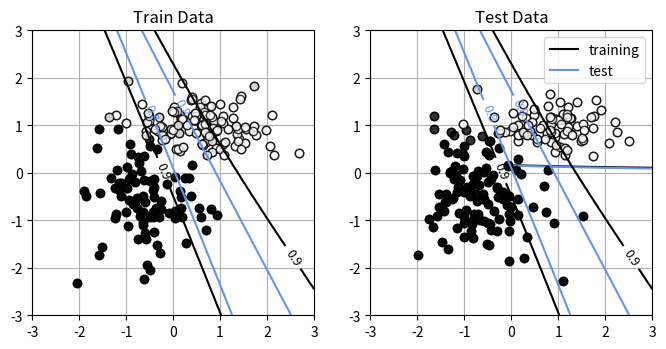

Write the Python code that produced this figure.
import numpy as np
import matplotlib.pyplot as plt
import time

epsilon = 1e-3
# 시그모이드 함수 ------------------------
def Sigmoid(x):
    y = 1 / (1 + np.exp(-x))
    return y

def Relu(x):   
    return np.maximum(0,x)

def deriv_Relu(x):      
    if x >=0:
        dout = 1
    else:
        dout = 0        
    return dout
    
  
def MLP_forward(U1, U2, P, C, x):
    N, D = x.shape #입력 차원
    zsum = np.zeros((N,P+1))
    z = np.zeros((N,P+1))
    osum = np.zeros((N,C))
    o = np.zeros((N,C))
    
    for n in range(N):
        #은닉층의 계산
        zsum[n,0] = 1.0
        z[n,0] = 1.0
        for j in range(P):
            zsum[n,j+1] = np.dot(U1[j],np.r_[1,x[n]])
            z[n,j+1] = Sigmoid(zsum[n, j+1])
        #출력층 계산
        for k in range(C):
            osum[n,k] = np.dot(U2[k],z[n])
            #o[n,k] = Sigmoid(osum[n,k])
            o[n,k] = Relu(osum[n,k])
    return o, osum, z, zsum

def MLP_backward(U1, U2, P, C, x, y):
    N, D = x.shape #입력 차원
    dU1 = np.zeros_like(U1)
    dU2 = np.zeros_like(U2)
    delta = np.zeros(C)
    eta = np.zeros(P)    
    
    o, osum, z, zsum = MLP_forward(U1,U2,P,C,x)
    for n in range(N):
        # 출력층 node의 입력에서 에러값 delta 계산
        for k in range(C):
            delta[k] = (y[n,k]-o[n,k])*deriv_Relu(osum[n,k])
        #delta = (y[n] - o[n]) * deriv_Relu(o[n])
            
        # 은닉층 node의 입력에서 에러값 eta 계산
        sum_err = np.zeros_like(eta)
        #t_eta[0] = 0.0
        for j in range(P):
            for k in range(C):
                sum_err[j] = sum_err[j] + U2[k,j+1]*delta[k] #은닉층 j번째 node의 출력에 유입되는 에러값을 계산
            eta[j] = z[n,j+1]*(1-z[n,j+1])*sum_err[j] #은닉층 j번째 node의 입력의 에러값 계산, 시그모이드 함수의 미분값
        
        # 출력 node와 은닉층 node를 연결하는 edge의 weight 미분값을 계산       
        for k in range(C):
            for j in range(P+1):
                dU2[k,j] = dU2[k,j] - z[n,j]*delta[k]/N # N으로 나눠 delta의 평균
        
        # 은닉층 node와 입력층 node를 연결하는 edge의 weight 미분값을 계산
        x_ = np.r_[1,x[n]]
        for j in range(P):
            for i in range(D+1):
                dU1[j,i] = dU1[j,i] - x_[i]*eta[j]/N

    return dU1, dU2    

def mse_cal(U1, U2, P, C, X, Y):
    N, D = X_test.shape
    output, _, _, _ = MLP_forward(U1, U2, P, C, X)
    mse = np.square(Y.reshape(-1)- output.reshape(-1)).mean()
    return mse

np.random.seed(seed=100) # 난수를 고정
N = 400 # 데이터의 수
K = 2 # 분포의 수
Y = np.zeros((N, 2), dtype=np.uint8)
X = np.zeros((N, 2))
X_range0 = [-3, 3] # X0의 범위, 표시용
X_range1 = [-3, 3] # X1의 범위, 표시용
Mu = np.array([[-0.5, -0.5], [0.5, 1.0]]) # 분포의 중심
Sig = np.array([[0.7, 0.7], [0.8, 0.3]]) # 분포의 분산
Pi = np.array([0.5, 1.0]) # 각 분포에 대한 비율
for n in range(N):
    wk = np.random.rand()
    for k in range(K):
        if wk < Pi[k]:
            Y[n, k] = 1
            break
    for k in range(K):
        X[n, k] = np.random.randn() * Sig[Y[n, :] == 1, k] + \
        Mu[Y[n, :] == 1, k]


# -------- 2 분류 데이터를 테스트 훈련 데이터로 분할
YestRatio = 0.5
X_n_training = int(N * YestRatio)
X_train = X[:X_n_training]
X_test = X[X_n_training:]
Y_train = Y[:X_n_training]
Y_test = Y[X_n_training:]


# -------- 데이터를 'class_data.npz'에 저장
np.savez('class_data.npz', X_train=X_train, Y_train=Y_train,
         X_test=X_test, Y_test=Y_test,
         X_range0=X_range0, X_range1=X_range1)


def Show_MLP_Contour(U1, U2, P, C):
    xn = 60 #등고선 표시 해상도
    x0 = np.linspace(X_range0[0],X_range0[1], xn)
    x1 = np.linspace(X_range1[0],X_range1[1], xn)
    xx0,xx1 = np.meshgrid(x0,x1)
    x = np.c_[np.reshape(xx0,xn*xn), np.reshape(xx1,xn*xn)]
    o, _, _, _ = MLP_forward(U1,U2,P,C,x)
    plt.figure(1, figsize=(4,4))
    for ic in range(C):
        f = o[:,ic]
        f = f.reshape(xn, xn)
        f = f.T
        cont = plt.contour(xx0, xx1, f, levels=[0.8, 0.9],
                           colors=['cornflowerblue', 'black'])
        cont.clabel(fmt='%1.1f', fontsize=9)
    plt.xlim(X_range0)
    plt.ylim(X_range1) 

# 데이터를 그리기 ------------------------------
def Show_data(x, t):
    wk, n = t.shape
    c = [[0, 0, 0], [1, 1, 1]]
    for i in range(n):
        plt.plot(x[t[:, i] == 1, 0], x[t[:, i] == 1, 1],
                 linestyle='none',
                 marker='o', markeredgecolor='black',
                 color=c[i], alpha=0.8)
    plt.grid(True)


# 메인 ------------------------------------
plt.figure(1, figsize=(8, 3.7))
plt.subplot(1, 2, 1)
Show_data(X_train, Y_train)
plt.xlim(X_range0)
plt.ylim(X_range1)
plt.title('Training Data')
plt.subplot(1, 2, 2)
Show_data(X_test, Y_test)
plt.xlim(X_range0)
plt.ylim(X_range1)
plt.title('Test Data')
plt.show()

# test ---
P = 2
C = 2
D = 2
np.random.seed(seed=100)
U1 = np.random.randn(P*(D+1))
U1 = U1.reshape(P,D+1)
U2 = np.random.randn(C*(P+1))
U2 = U2.reshape(C,P+1)

rho = 0.01 # learning rate
epoch = 300
N, D = X_train.shape #traing dataset size
batch_size = 1
batch_num = X_train.shape[0] // batch_size
sIdx = np.arange(X_train.shape[0])
error_train = []
error_test = []
startTime = time.time()
for e in range(epoch):
    print(f"The number of Epoch:{e:04d}\n")
    
    np.random.shuffle(sIdx)    #traing dataset X_train와 Y_train를 같은 순번으로 shuffing시킴
    X_train = X_train[sIdx]
    Y_train = Y_train[sIdx]
    
    for n in range(batch_num):
        if(n < (batch_num-1)):
            dU1, dU2 = MLP_backward(U1, U2, P, C, X_train[n:n+batch_size], Y_train[n:n+batch_size])
        else:
            dU1, dU2 = MLP_backward(U1, U2, P, C, X_train[n:], Y_train[n:])
        
        # U2 행렬을 업데이트               
        for k in range(C):
            for j in range(P+1):
                U2[k,j] = U2[k,j] - rho*dU2[k,j]
        #U2 = U2 -rho*dU2
        #U1 행렬을 업데이트
        for j in range(P):
            for i in range(D+1):
                U1[j, i] = U1[j,i] - rho*dU1[j,i]
        #U1 = U1 -rho*dU1                
    
    e_train = mse_cal(U1, U2, P, C, X_train, Y_train)
    e_test = mse_cal(U1, U2, P, C, X_test, Y_test)
    error_train.append(e_train)
    error_test.append(e_test)

    print(f"Updated U1 Matrix in learning process:\n {U1}\n")
    print(f"Updated U1 Matrix in learning process:\n {U2}\n")
    print("###########################\n")

calculation_time = time.time() - startTime
print(f"Calculation time:{calculation_time:0.3f} sec\n")

print(f"Final Updated U1 Matrix:{U1}\n")
print(f"Final Updated U2 Matrix:{U2}\n")

plt.figure(1,figsize=(3,3))
plt.plot(error_train, 'black', label='training')
plt.plot(error_test,'cornflowerblue', label='test')
plt.legend()
plt.show()


infer_train, _, _, _ = MLP_forward(U1,U2,P,C,X_train)
infer_test, _, _, _ = MLP_forward(U1,U2,P,C,X_test)

maxOutputIndex_train = np.argmax(infer_train, axis=1)
maxOutputIndex_test = np.argmax(infer_test, axis=1)

onehotOutput_train = np.eye(Y_train.shape[1])[maxOutputIndex_train]
onehotOutput_test = np.eye(Y_train.shape[1])[maxOutputIndex_test]

maxTargetIndex_train = np.argmax(Y_train, axis=1)
maxTargetIndex_test = np.argmax(Y_test, axis=1)

correct_num = 0.0
for n in range(X_train.shape[0]):
    if(maxTargetIndex_train[n] == maxOutputIndex_train[n]):
        correct_num += 1.0
accuracy_train = correct_num/X_train.shape[0]

correct_num = 0.0
for n in range(X_test.shape[0]):
    if(maxTargetIndex_test[n] == maxOutputIndex_test[n]):
        correct_num += 1.0
accuracy_test = correct_num/X_test.shape[0]

print(f'accuracy for training dataset:{accuracy_train}\n')
print(f'accuracy for test dataset:{accuracy_test}\n')


plt.figure(1, figsize=(8,4))
plt.subplot(1,2,1)
Show_data(X_train,onehotOutput_train)
Show_MLP_Contour(U1, U2, P, C)
plt.xlim(X_range0)
plt.ylim(X_range1)
plt.title('Train Data')
plt.subplot(1,2,2)
Show_data(X_test, onehotOutput_test)
Show_MLP_Contour(U1, U2, P, C)
plt.xlim(X_range0)
plt.ylim(X_range1)
plt.title('Test Data')
plt.show()